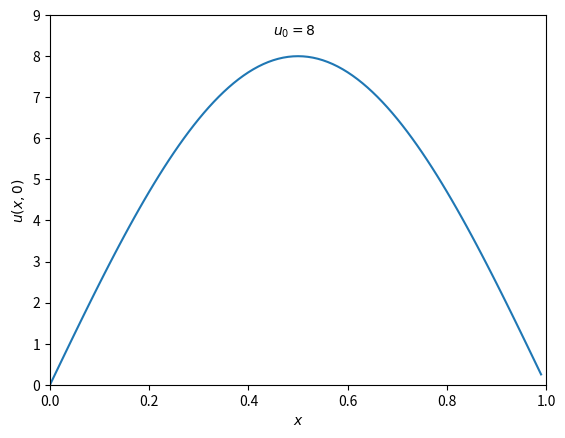

Reproduce this figure in Python.
import numpy as np
import os
import matplotlib.pyplot as plt

x=np.arange(0,1,0.01)
u=8*np.sin(np.pi*x)

plt.xlabel('$x$')
plt.ylabel('$u(x,0)$')
plt.axis([0,1,0,9])
plt.text(0.45, 8.5,'$u_0=8$')
plt.plot(x,u)
plt.show()
os.mkdir('figs/')
plt.savefig('figs/u0.png')